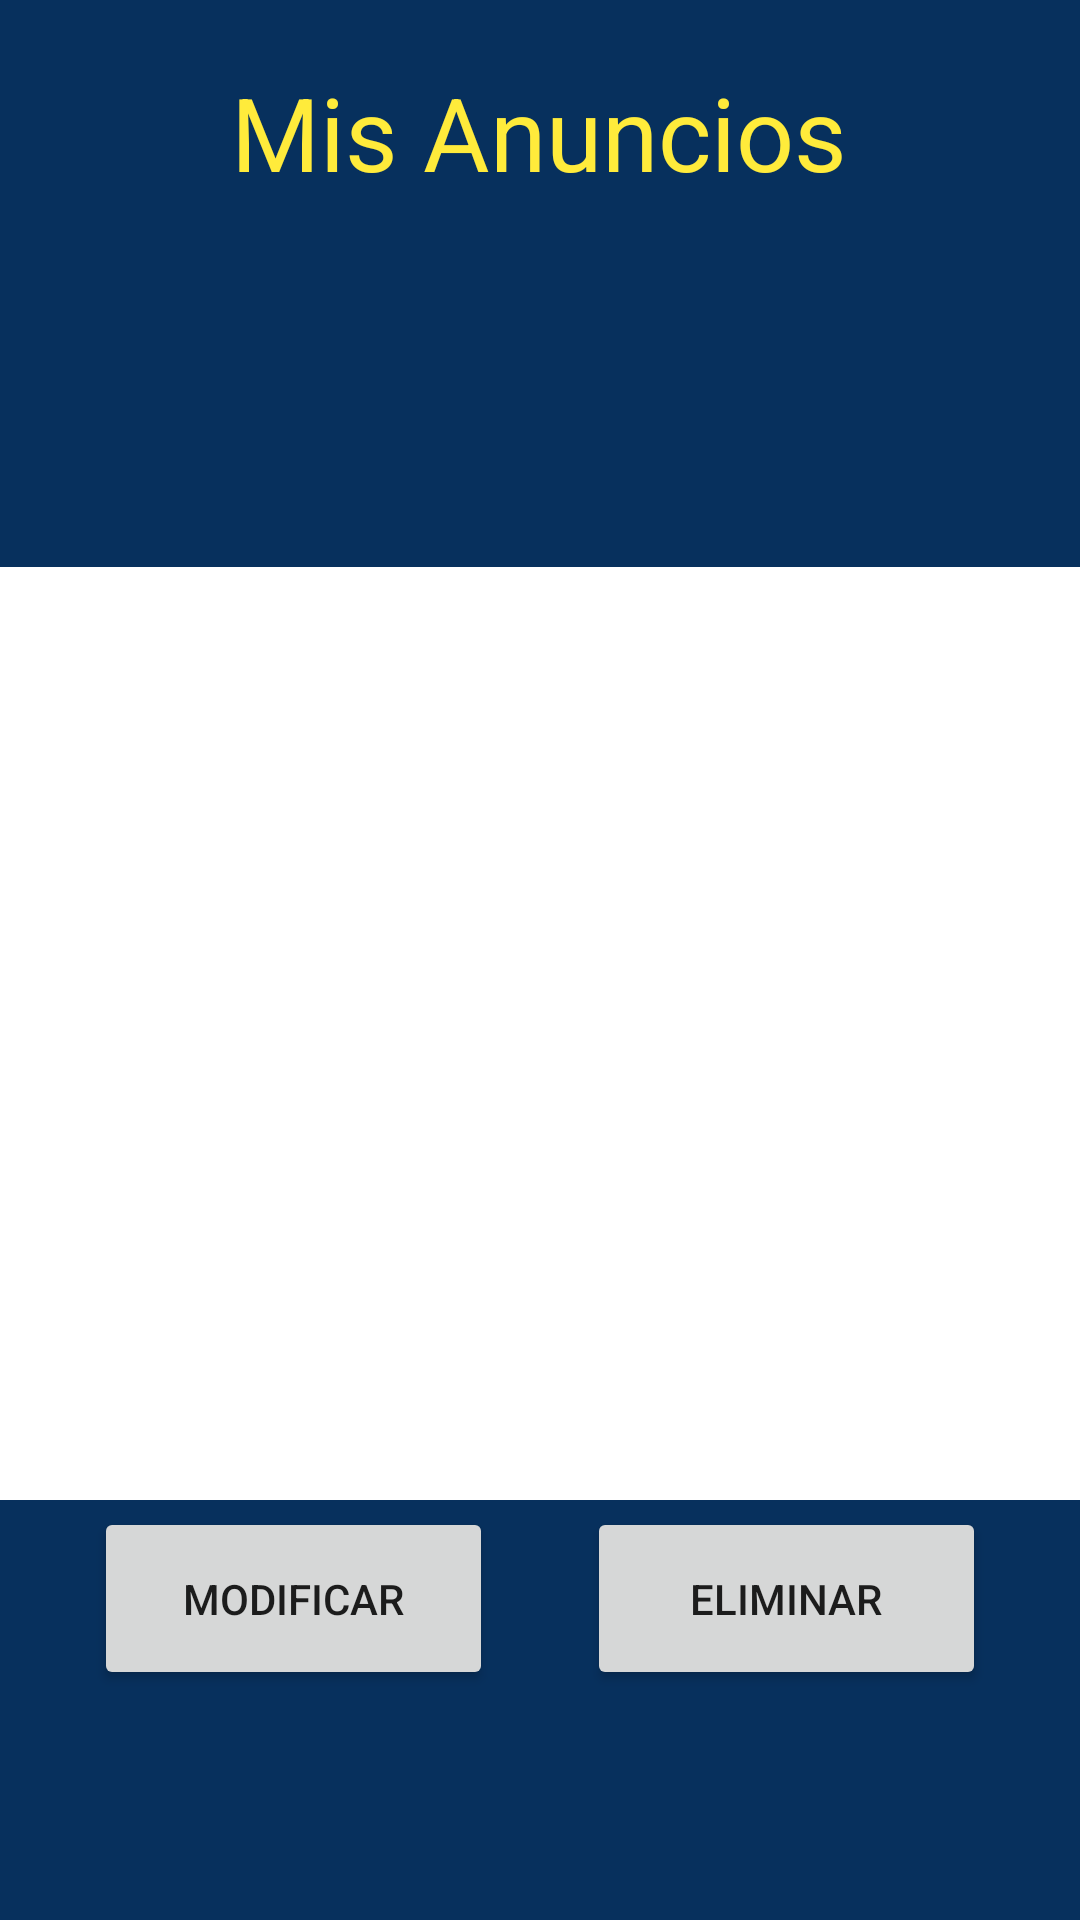

Produce the Android XML layout that renders to this screen, including the resource entries it uses.
<!-- AndroidManifest.xml: application theme Theme.AssistoApp -->
<!-- res/layout/fragment_drawer4.xml -->
<?xml version="1.0" encoding="utf-8"?>
<androidx.constraintlayout.widget.ConstraintLayout
    xmlns:android="http://schemas.android.com/apk/res/android"
    xmlns:app="http://schemas.android.com/apk/res-auto"
    xmlns:tools="http://schemas.android.com/tools"
    android:layout_width="match_parent"
    android:layout_height="match_parent"
    android:background="#07305d"
    tools:context=".Drawer4Fragment">

    

    <Button
        android:id="@+id/buttonEliminar"
        android:layout_width="133dp"
        android:layout_height="61dp"
        android:layout_marginBottom="71dp"
        android:text="ELIMINAR"
        app:layout_constraintBottom_toBottomOf="parent"
        app:layout_constraintEnd_toEndOf="parent"
        app:layout_constraintStart_toEndOf="@+id/buttonModificar"
        app:layout_constraintTop_toBottomOf="@+id/recyclerviewMisanuncios"
        app:layout_constraintVertical_bias="0.29" />

    <TextView
        android:id="@+id/tvTituloMisanuncios"
        android:layout_width="266dp"
        android:layout_height="80dp"
        android:layout_marginTop="4dp"
        android:gravity="center"
        android:text="Mis Anuncios"
        android:textColor="#FFEB3B"
        android:textSize="34sp"
        app:layout_constraintEnd_toEndOf="parent"
        app:layout_constraintHorizontal_bias="0.496"
        app:layout_constraintStart_toStartOf="parent"
        app:layout_constraintTop_toTopOf="parent" />

    <androidx.recyclerview.widget.RecyclerView
        android:id="@+id/recyclerviewMisanuncios"
        android:layout_width="399dp"
        android:layout_height="311dp"
        android:layout_marginTop="105dp"
        android:background="@color/white"
        app:layout_constraintEnd_toEndOf="parent"
        app:layout_constraintStart_toStartOf="parent"
        app:layout_constraintTop_toBottomOf="@+id/tvTituloMisanuncios" />

    <Button
        android:id="@+id/buttonModificar"
        android:layout_width="133dp"
        android:layout_height="61dp"
        android:layout_marginBottom="71dp"
        android:text="Modificar"
        app:layout_constraintBottom_toBottomOf="parent"
        app:layout_constraintEnd_toStartOf="@+id/buttonEliminar"
        app:layout_constraintStart_toStartOf="parent"
        app:layout_constraintTop_toBottomOf="@+id/recyclerviewMisanuncios"
        app:layout_constraintVertical_bias="0.29" />


</androidx.constraintlayout.widget.ConstraintLayout>
<!-- resources referenced by this layout -->
<resources>
  <style name="Theme.AssistoApp" parent="Theme.AppCompat.DayNight.DarkActionBar">
          
          <item name="colorPrimary">@color/purple_500</item>
          <item name="colorPrimaryVariant">@color/purple_700</item>
          <item name="colorOnPrimary">@color/white</item>
          
          <item name="colorSecondary">@color/teal_200</item>
          <item name="colorSecondaryVariant">@color/teal_700</item>
          <item name="colorOnSecondary">@color/black</item>
          
          <item name="android:statusBarColor">?attr/colorPrimaryVariant</item>
          <item name="windowActionBar">false</item>
          <item name="windowNoTitle">true</item>
          
      </style>
  <!-- not gathered from this repository: default colours our renderer supplied (Android Studio template values) -->
  <color name="purple_500">#FF6200EE</color>
  <color name="purple_700">#FF3700B3</color>
  <color name="teal_200">#FF03DAC5</color>
  <color name="teal_700">#FF018786</color>
  <color name="black">#FF000000</color>
  <color name="white">#FFFFFFFF</color>
</resources>
